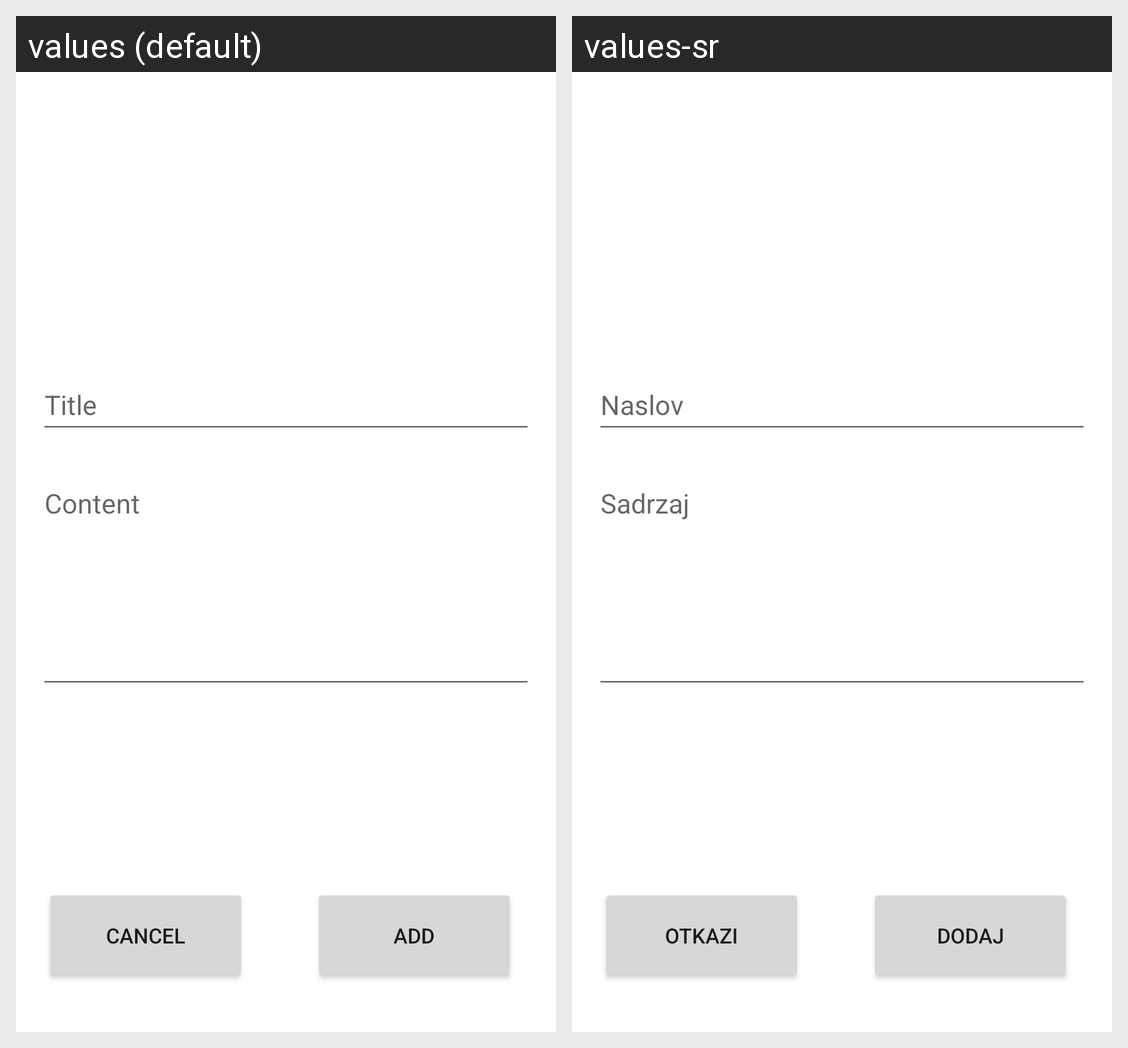

For this localized Android screen grid, give each drawn string resource with its value in every locale shown.
Android screen res/layout/activity_add_note.xml rendered under 2 locales, left to right: values (default), values-sr. Device: Nexus 5 (rendered at 1080×1920; each locale shown at half size, 540×960, under a caption strip naming it); theme Theme.Rsrafprojekat2radovan_markovic_rn4719.
Strings drawn on this screen, with the default value and each locale's value (text and hints the layout hard-codes, and strings that could not be matched under every locale, appear in the picture but are not listed):

title
  values: Title
  values-sr: Naslov

content
  values: Content
  values-sr: Sadrzaj

cancel
  values: Cancel
  values-sr: Otkazi

add
  values: Add
  values-sr: Dodaj
